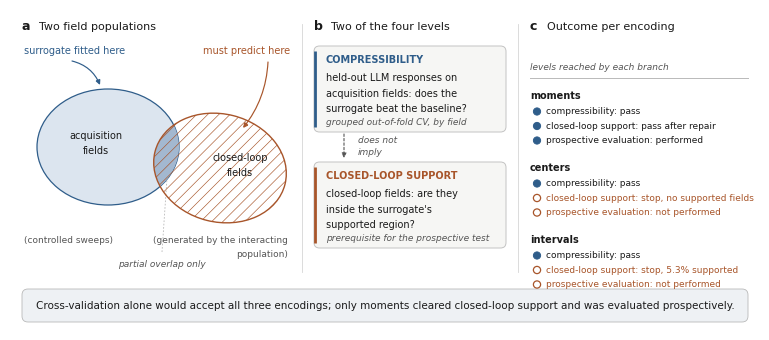

Python code for this plot: (Note: this script raises an exception after producing the figure.)
#!/usr/bin/env python3
"""
Supplementary schematic: the four levels at which the statistical
surrogate for the LLM policy was evaluated.

Purely diagrammatic -- no measured data are plotted.  The only numeric
fact drawn is the stated 5.3% supported-field fraction for `intervals`.

Output: figures/si/figS_surrogate_logic_schematic.pdf
"""

import os

import matplotlib

matplotlib.use("Agg")
import matplotlib.pyplot as plt
from matplotlib.patches import Ellipse, FancyArrowPatch, FancyBboxPatch, Circle
from matplotlib.lines import Line2D

# --------------------------------------------------------------------------
# style
# --------------------------------------------------------------------------
plt.rcParams.update(
    {
        "font.family": "sans-serif",
        "font.sans-serif": ["DejaVu Sans", "Helvetica", "Arial"],
        "pdf.fonttype": 42,
        "ps.fonttype": 42,
        "hatch.linewidth": 0.45,
        "text.usetex": False,
    }
)

INK = "#1a1a1a"
GREY = "#555555"
LGREY = "#b9b9b9"
RULE = "#d6d6d6"
BLUE = "#2f5d8a"          # acquisition fields
BLUE_F = "#dce5ef"
OVER = "#a3b8d0"          # overlap of the two field populations
RUST = "#a8552a"          # closed-loop fields
BOXED = "#c3c3c3"
BOXF = "#f6f6f4"
BAND = "#eef1f4"

FS_LETTER = 9.0
FS_TITLE = 8.0
FS_BODY = 7.0
FS_SMALL = 6.5
FS_TAKE = 7.5

W, H = 7.5, 3.2

fig = plt.figure(figsize=(W, H))
ax = fig.add_axes([0, 0, 1, 1])
ax.set_xlim(0, W)
ax.set_ylim(0, H)
ax.set_aspect("equal")
ax.axis("off")


def txt(x, y, s, size=FS_BODY, ha="left", va="center", color=INK, weight="normal",
        style="normal", zorder=6):
    return ax.text(x, y, s, fontsize=size, ha=ha, va=va, color=color,
                   fontweight=weight, fontstyle=style, zorder=zorder)


def panel_head(xl, letter, title):
    txt(xl, 3.00, letter, size=FS_LETTER, weight="bold", va="baseline")
    txt(xl + 0.17, 3.00, title, size=FS_TITLE, va="baseline", color=INK)


def arrow(p0, p1, rad=0.0, color=INK, lw=0.8, ls="-"):
    a = FancyArrowPatch(p0, p1, arrowstyle="-|>", mutation_scale=7,
                        lw=lw, color=color, linestyle=ls,
                        connectionstyle=f"arc3,rad={rad}",
                        shrinkA=0, shrinkB=0, zorder=7,
                        joinstyle="miter")
    ax.add_patch(a)
    return a


# panel separators
for xs in (2.92, 5.08):
    ax.add_line(Line2D([xs, xs], [0.58, 3.06], color=RULE, lw=0.6, zorder=1))

# ==========================================================================
# PANEL a -- two field populations
# ==========================================================================
panel_head(0.12, "a", "Two field populations")

cA, cB = (0.98, 1.83), (2.10, 1.62)
eA_kw = dict(width=1.42, height=1.16, angle=0)
eB_kw = dict(width=1.34, height=1.08, angle=-14)

eA = Ellipse(cA, **eA_kw, facecolor=BLUE_F, edgecolor=BLUE, lw=0.9, zorder=2)
ax.add_patch(eA)

# hatched closed-loop cloud (drawn transparent so the overlap stays visible)
eB = Ellipse(cB, **eB_kw, facecolor="none", edgecolor=RUST, lw=1.0,
             hatch="///", zorder=4)
ax.add_patch(eB)

# intersection: clip a copy of A against B
eOv = Ellipse(cA, **eA_kw, facecolor=OVER, edgecolor="none", zorder=3)
ax.add_patch(eOv)
eOv.set_clip_path(eB)

txt(0.86, 1.94, "acquisition", size=FS_BODY, ha="center", color=INK)
txt(0.86, 1.79, "fields", size=FS_BODY, ha="center", color=INK)
txt(2.30, 1.72, "closed-loop", size=FS_BODY, ha="center", color=INK)
txt(2.30, 1.57, "fields", size=FS_BODY, ha="center", color=INK)

txt(0.14, 0.90, "(controlled sweeps)", size=FS_SMALL, ha="left", color=GREY)
txt(2.78, 0.90, "(generated by the interacting", size=FS_SMALL, ha="right",
    color=GREY)
txt(2.78, 0.76, "population)", size=FS_SMALL, ha="right", color=GREY)

# annotation arrows
txt(0.14, 2.79, "surrogate fitted here", size=FS_BODY, ha="left", color=BLUE)
arrow((0.62, 2.69), (0.90, 2.45), rad=-0.25, color=BLUE, lw=0.85)

txt(2.80, 2.79, "must predict here", size=FS_BODY, ha="right", color=RUST)
arrow((2.58, 2.68), (2.33, 2.02), rad=-0.16, color=RUST, lw=0.85)

# emphasise the non-overlapping part
txt(1.52, 0.66, "partial overlap only", size=FS_SMALL, ha="center",
    color=GREY, style="italic")
ax.add_line(Line2D([1.52, 1.57], [0.78, 1.52], color=LGREY, lw=0.6,
                   linestyle=(0, (2, 2)), zorder=2))

# ==========================================================================
# PANEL b -- two different tests
# ==========================================================================
panel_head(3.04, "b", "Two of the four levels")

BX0, BX1 = 3.04, 4.96


def testbox(y0, y1, head, lines, note, accent):
    ax.add_patch(
        FancyBboxPatch((BX0, y0), BX1 - BX0, y1 - y0,
                       boxstyle="round,pad=0,rounding_size=0.055",
                       facecolor=BOXF, edgecolor=BOXED, lw=0.7, zorder=2)
    )
    ax.add_line(Line2D([BX0 + 0.005, BX0 + 0.005], [y0 + 0.05, y1 - 0.05],
                       color=accent, lw=2.0, solid_capstyle="butt", zorder=3))
    txt(BX0 + 0.12, y1 - 0.14, head, size=FS_BODY, weight="bold", color=accent)
    yy = y1 - 0.32
    for ln in lines:
        txt(BX0 + 0.12, yy, ln, size=FS_BODY, color=INK)
        yy -= 0.155
    txt(BX0 + 0.12, yy + 0.02, note, size=FS_SMALL, color=GREY, style="italic")


testbox(1.98, 2.84, "COMPRESSIBILITY",
        ["held-out LLM responses on",
         "acquisition fields: does the",
         "surrogate beat the baseline?"],
        "grouped out-of-fold CV, by field", BLUE)

testbox(0.82, 1.68, "CLOSED-LOOP SUPPORT",
        ["closed-loop fields: are they",
         "inside the surrogate's",
         "supported region?"],
        "prerequisite for the prospective test", RUST)

arrow((3.34, 1.96), (3.34, 1.72), color=GREY, lw=0.8, ls=(0, (2.2, 1.8)))
txt(3.48, 1.90, "does not", size=FS_SMALL, color=GREY, style="italic")
txt(3.48, 1.78, "imply", size=FS_SMALL, color=GREY, style="italic")

# ==========================================================================
# PANEL c -- outcome per encoding
# ==========================================================================
panel_head(5.20, "c", "Outcome per encoding")

CX0, CX1 = 5.20, 7.38
ROWX = 5.20

txt(CX0, 2.63, "levels reached by each branch",
    size=FS_SMALL, ha="left", color=GREY, style="italic")
ax.add_line(Line2D([CX0, CX1], [2.52, 2.52], color=LGREY, lw=0.7, zorder=3))


def mark(x, y, ok):
    """small filled dot = pass, open dot = stop."""
    r = 0.036
    if ok:
        ax.add_patch(Circle((x, y), r, facecolor=BLUE, edgecolor=BLUE,
                            lw=0.7, zorder=5))
    else:
        ax.add_patch(Circle((x, y), r, facecolor="white", edgecolor=RUST,
                            lw=0.9, zorder=5))


# Each branch is described by the same three levels, in order. The fourth
# level, prospective transportability, is the last line of each block; it was
# reached only where closed-loop support held.
rows = [
    ("moments", 2.34, [
        (True, "compressibility: pass"),
        (True, "closed-loop support: pass after repair"),
        (True, "prospective evaluation: performed"),
    ]),
    ("centers", 1.62, [
        (True, "compressibility: pass"),
        (False, "closed-loop support: stop, no supported fields"),
        (False, "prospective evaluation: not performed"),
    ]),
    ("intervals", 0.90, [
        (True, "compressibility: pass"),
        (False, "closed-loop support: stop, 5.3% supported"),
        (False, "prospective evaluation: not performed"),
    ]),
]

for name, y, lines in rows:
    txt(ROWX, y, name, size=FS_BODY, ha="left", weight="bold")
    yy = y - 0.155
    for ok, label in lines:
        mark(ROWX + 0.07, yy, ok)
        txt(ROWX + 0.16, yy, label, size=FS_SMALL, ha="left",
            color=INK if ok else RUST)
        yy -= 0.145

# ==========================================================================
# takeaway band
# ==========================================================================
ax.add_patch(
    FancyBboxPatch((0.12, 0.08), 7.26, 0.33,
                   boxstyle="round,pad=0,rounding_size=0.06",
                   facecolor=BAND, edgecolor=LGREY, lw=0.6, zorder=2)
)
txt(W / 2.0, 0.245, "Cross-validation alone would accept all three "
    "encodings; only moments cleared closed-loop support and was evaluated "
    "prospectively.",
    size=FS_TAKE, ha="center", color=INK, zorder=6)

# --------------------------------------------------------------------------
outdir = os.path.join(
    os.path.dirname(os.path.dirname(os.path.dirname(os.path.abspath(__file__)))),
    "figures", "si",
)
os.makedirs(outdir, exist_ok=True)
out = os.path.join(outdir, "figS_surrogate_logic_schematic.pdf")
fig.savefig(out, format="pdf")
plt.close(fig)
print("wrote", out, os.path.getsize(out), "bytes")
